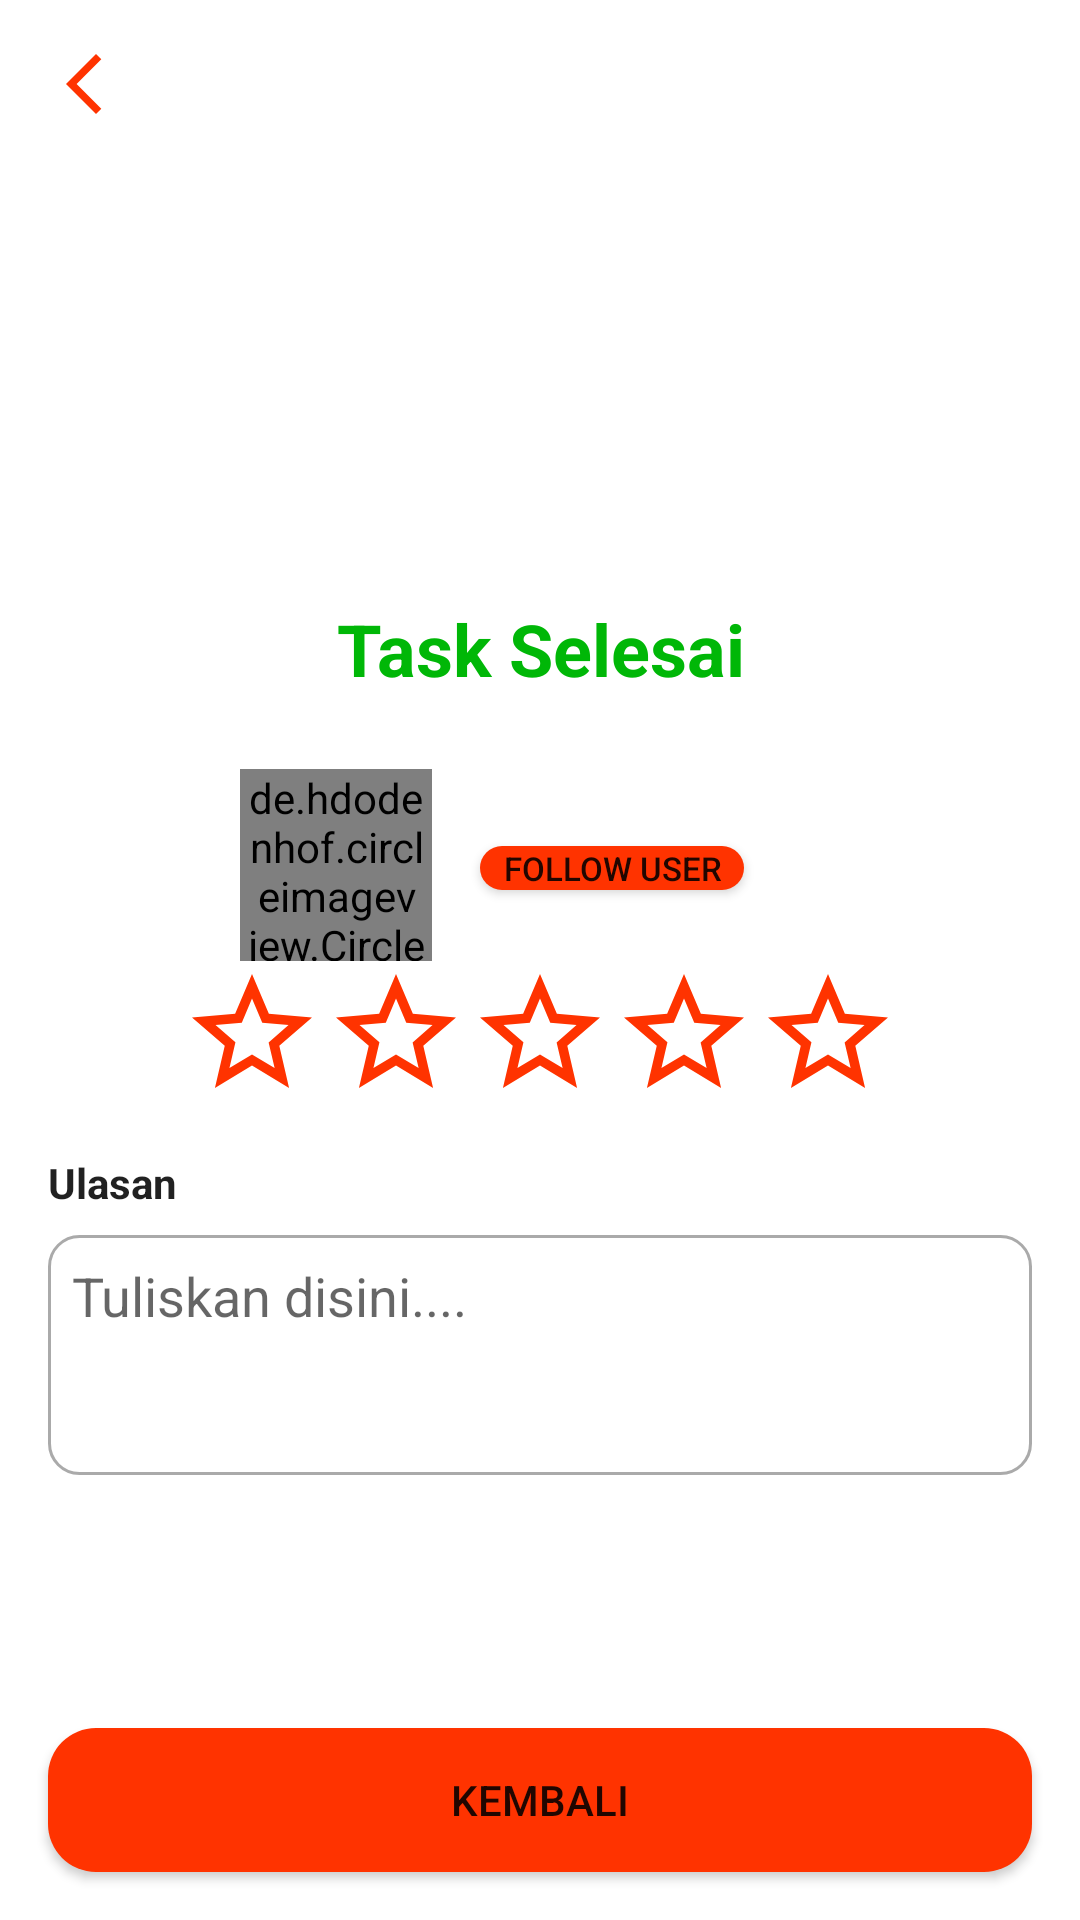

The Android layout XML behind this screen, and the referenced resources:
<!-- AndroidManifest.xml: application theme Theme.Helep -->
<!-- res/layout/activity_task_done.xml -->
<?xml version="1.0" encoding="utf-8"?>
<androidx.constraintlayout.widget.ConstraintLayout xmlns:android="http://schemas.android.com/apk/res/android"
    xmlns:app="http://schemas.android.com/apk/res-auto"
    xmlns:tools="http://schemas.android.com/tools"
    android:layout_width="match_parent"
    android:layout_height="match_parent"
    tools:context=".view.activities.taskDone.TaskDoneActivity">

    <ImageView
        android:id="@+id/iv_back"
        android:layout_width="wrap_content"
        android:layout_height="wrap_content"
        android:layout_marginStart="16sp"
        android:layout_marginTop="16dp"
        app:layout_constraintStart_toStartOf="parent"
        app:layout_constraintTop_toTopOf="parent"
        app:srcCompat="@drawable/ic_baseline_arrow_back_ios_new_24" />

    <ImageView
        android:id="@+id/iv_check"
        android:layout_width="120dp"
        android:layout_height="120dp"
        android:layout_marginStart="16dp"
        android:layout_marginTop="24dp"
        android:layout_marginEnd="16dp"
        app:layout_constraintEnd_toEndOf="parent"
        app:layout_constraintStart_toStartOf="parent"
        app:layout_constraintTop_toBottomOf="@+id/iv_back"
        app:srcCompat="@drawable/ic_baseline_check_circle_24" />

    <TextView
        android:id="@+id/tv_task_done"
        android:layout_width="0dp"
        android:layout_height="wrap_content"
        android:layout_marginStart="16dp"
        android:layout_marginTop="16dp"
        android:layout_marginEnd="16dp"
        android:text="@string/task_selesai"
        android:textAlignment="center"
        android:textColor="@color/green"
        android:textSize="24sp"
        android:textStyle="bold"
        app:layout_constraintEnd_toEndOf="parent"
        app:layout_constraintStart_toStartOf="parent"
        app:layout_constraintTop_toBottomOf="@+id/iv_check" />

    <de.hdodenhof.circleimageview.CircleImageView
        android:id="@+id/civ_avatar"
        android:layout_width="64dp"
        android:layout_height="64dp"
        android:layout_marginStart="80dp"
        android:layout_marginTop="24dp"
        android:src="@drawable/person1"
        app:layout_constraintStart_toStartOf="parent"
        app:layout_constraintTop_toBottomOf="@+id/tv_task_done" />

    <TextView
        android:id="@+id/tv_name"
        android:layout_width="0dp"
        android:layout_height="wrap_content"
        android:layout_marginStart="16dp"
        android:layout_marginEnd="80dp"
        android:maxLines="1"
        android:textColor="?android:textColorPrimary"
        android:textSize="16sp"
        android:textStyle="bold"
        app:layout_constraintEnd_toEndOf="parent"
        app:layout_constraintHorizontal_bias="0.0"
        app:layout_constraintStart_toEndOf="@+id/civ_avatar"
        app:layout_constraintTop_toTopOf="@+id/civ_avatar"
        tools:text="mish9090" />

    <Button
        android:id="@+id/btn_follow"
        android:layout_width="wrap_content"
        android:layout_height="wrap_content"
        android:layout_marginStart="16dp"
        android:layout_marginTop="4dp"
        android:layout_marginEnd="80dp"
        android:background="@drawable/rounded_rectangle_bg_primary"
        android:minHeight="0dp"
        android:text="@string/follow_user"
        android:textSize="11sp"
        app:layout_constraintEnd_toEndOf="parent"
        app:layout_constraintHorizontal_bias="0.0"
        app:layout_constraintStart_toEndOf="@+id/civ_avatar"
        app:layout_constraintTop_toBottomOf="@+id/tv_name" />

    <LinearLayout
        android:id="@+id/linearLayout2"
        android:layout_width="0dp"
        android:layout_height="wrap_content"
        android:layout_marginStart="16dp"
        android:layout_marginTop="24dp"
        android:layout_marginEnd="16dp"
        android:gravity="center"
        android:orientation="horizontal"
        app:layout_constraintEnd_toEndOf="parent"
        app:layout_constraintStart_toStartOf="parent"
        app:layout_constraintTop_toBottomOf="@+id/btn_follow">

        <ImageView
            android:id="@+id/iv_star"
            android:layout_width="48dp"
            android:layout_height="48dp"
            android:src="@drawable/ic_baseline_star_outline_24" />

        <ImageView
            android:id="@+id/iv_star1"
            android:layout_width="48dp"
            android:layout_height="48dp"
            android:src="@drawable/ic_baseline_star_outline_24" />

        <ImageView
            android:id="@+id/iv_star2"
            android:layout_width="48dp"
            android:layout_height="48dp"
            android:src="@drawable/ic_baseline_star_outline_24" />

        <ImageView
            android:id="@+id/iv_star3"
            android:layout_width="48dp"
            android:layout_height="48dp"
            android:src="@drawable/ic_baseline_star_outline_24" />

        <ImageView
            android:id="@+id/iv_star4"
            android:layout_width="48dp"
            android:layout_height="48dp"
            android:src="@drawable/ic_baseline_star_outline_24" />
    </LinearLayout>

    <TextView
        android:id="@+id/tv_review"
        android:layout_width="0dp"
        android:layout_height="wrap_content"
        android:layout_marginStart="16dp"
        android:layout_marginTop="16dp"
        android:layout_marginEnd="16dp"
        android:text="@string/ulasan"
        android:textColor="?android:textColorPrimary"
        android:textStyle="bold"
        app:layout_constraintEnd_toEndOf="parent"
        app:layout_constraintHorizontal_bias="0.0"
        app:layout_constraintStart_toStartOf="parent"
        app:layout_constraintTop_toBottomOf="@+id/linearLayout2" />

    <EditText
        android:id="@+id/et_review"
        android:layout_width="0dp"
        android:layout_height="wrap_content"
        android:layout_marginStart="16dp"
        android:layout_marginTop="8dp"
        android:layout_marginEnd="16dp"
        android:background="@drawable/border_bg"
        android:ems="10"
        android:gravity="top"
        android:hint="@string/tulis_disini"
        android:inputType="textMultiLine"
        android:maxLines="3"
        android:minHeight="80dp"
        android:padding="8dp"
        app:layout_constraintEnd_toEndOf="parent"
        app:layout_constraintHorizontal_bias="1.0"
        app:layout_constraintStart_toStartOf="parent"
        app:layout_constraintTop_toBottomOf="@+id/tv_review"
        tools:text="@tools:sample/lorem/random" />

    <Button
        android:id="@+id/btn_back"
        android:layout_width="0dp"
        android:layout_height="wrap_content"
        android:layout_marginStart="16dp"
        android:layout_marginEnd="16dp"
        android:layout_marginBottom="16dp"
        android:background="@drawable/rounded_rectangle_bg_primary"
        android:text="@string/kembali"
        app:layout_constraintBottom_toBottomOf="parent"
        app:layout_constraintEnd_toEndOf="parent"
        app:layout_constraintStart_toStartOf="parent" />
</androidx.constraintlayout.widget.ConstraintLayout>
<!-- resources referenced by this layout -->
<resources>
  <color name="green">#00B707</color>
  <!-- drawable border_bg (drawable) -->
  <?xml version="1.0" encoding="utf-8"?>
  <selector xmlns:android="http://schemas.android.com/apk/res/android">
      <item android:state_active="true">
          <shape android:shape="rectangle">
              <solid android:color="@android:color/transparent" />
              <corners android:radius="10dp" />
              <stroke android:width="2dp" android:color="?android:colorAccent" />
          </shape>
      </item>
      <item>
          <shape android:shape="rectangle">
              <solid android:color="@android:color/transparent" />
              <corners android:radius="10dp" />
              <stroke android:width="1dp" android:color="@android:color/darker_gray" />
          </shape>
      </item>
  </selector>
  <!-- drawable ic_baseline_arrow_back_ios_new_24 (drawable) -->
  <vector xmlns:android="http://schemas.android.com/apk/res/android"
      android:width="24dp"
      android:height="24dp"
      android:tint="#FF3300"
      android:viewportWidth="24"
      android:viewportHeight="24">
      <path
          android:fillColor="@android:color/white"
          android:pathData="M17.77,3.77l-1.77,-1.77l-10,10l10,10l1.77,-1.77l-8.23,-8.23z" />
  </vector>
  <!-- drawable ic_baseline_star_outline_24 (drawable) -->
  <vector xmlns:android="http://schemas.android.com/apk/res/android"
      android:width="24dp"
      android:height="24dp"
      android:tint="#FF3300"
      android:viewportWidth="24"
      android:viewportHeight="24">
      <path
          android:fillColor="@android:color/white"
          android:pathData="M22,9.24l-7.19,-0.62L12,2 9.19,8.63 2,9.24l5.46,4.73L5.82,21 12,17.27 18.18,21l-1.63,-7.03L22,9.24zM12,15.4l-3.76,2.27 1,-4.28 -3.32,-2.88 4.38,-0.38L12,6.1l1.71,4.04 4.38,0.38 -3.32,2.88 1,4.28L12,15.4z" />
  </vector>
  <!-- drawable person1: png bitmap (drawable, 35263 bytes) -->
  <!-- drawable rounded_rectangle_bg_primary (drawable) -->
  <?xml version="1.0" encoding="utf-8"?>
  <shape xmlns:android="http://schemas.android.com/apk/res/android"
      android:shape="rectangle">
  
      <solid android:color="?android:colorPrimary" />
      <corners android:radius="16dp" />
  
  </shape>
  <string name="follow_user">Follow User</string>
  <string name="kembali">Kembali</string>
  <string name="task_selesai">Task Selesai</string>
  <string name="tulis_disini">Tuliskan disini....</string>
  <string name="ulasan">Ulasan</string>
  <style name="Theme.Helep" parent="Theme.MaterialComponents.DayNight.NoActionBar">
          
          <item name="colorPrimary">@color/colorPrimary</item>
          <item name="colorPrimaryVariant">@color/colorPrimaryDark</item>
          <item name="colorOnPrimary">@color/white</item>
          
          <item name="colorSecondary">@color/colorSecondary</item>
          <item name="colorSecondaryVariant">@color/colorSecondaryDark</item>
          <item name="colorOnSecondary">@color/black</item>
          
          <item name="android:statusBarColor" tools:targetApi="l">?android:colorBackground</item>
          
          <item name="android:windowLightStatusBar">true</item>
          <item name="colorControlNormal">#c5c5c5</item>
          <item name="colorControlActivated">@color/colorPrimaryLight</item>
          <item name="colorControlHighlight">@color/colorPrimaryLight</item>
      </style>
  <color name="colorPrimary">#FF3300</color>
  <color name="colorPrimaryDark">#c30000</color>
  <color name="white">#FFFFFF</color>
  <color name="colorSecondary">#ff7b00</color>
  <color name="colorSecondaryDark">#c54c00</color>
  <color name="black">#181A18</color>
  <color name="colorPrimaryLight">#ff6e38</color>
</resources>
